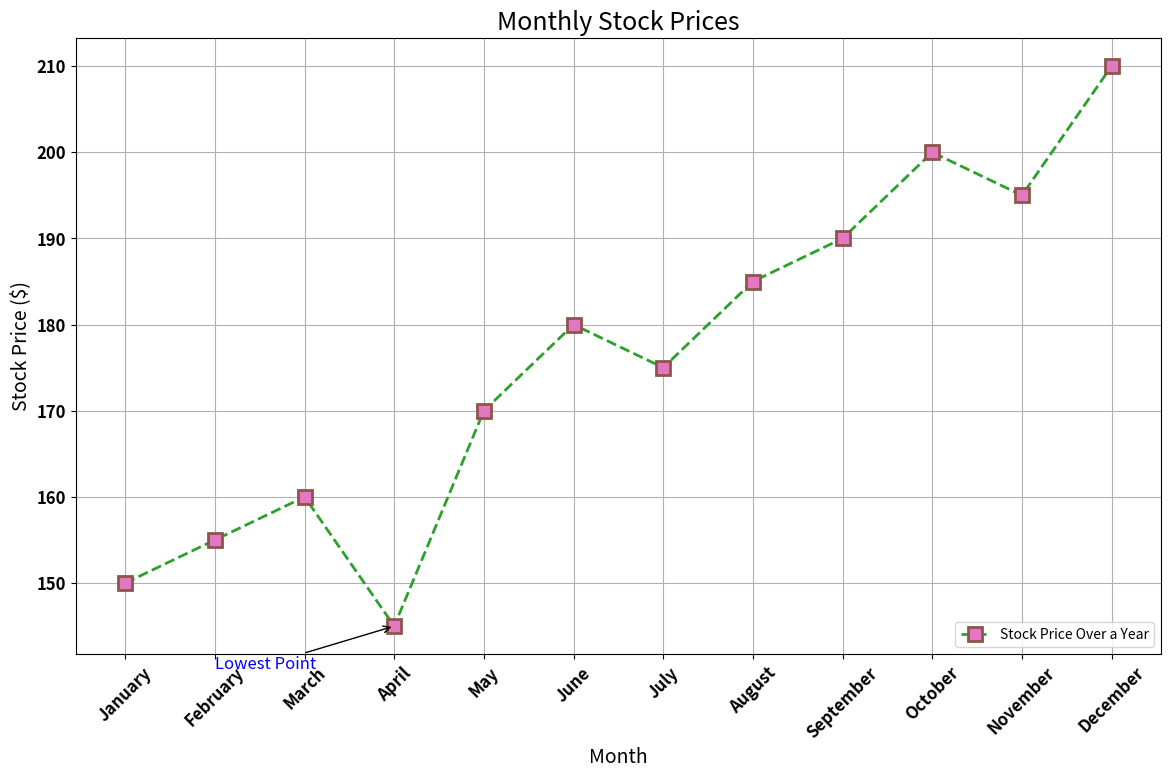

Reproduce this figure in Python.

import matplotlib.pyplot as plt

data = [
    {'Month': 'January', 'Stock Price ($)': 150},
    {'Month': 'February', 'Stock Price ($)': 155},
    {'Month': 'March', 'Stock Price ($)': 160},
    {'Month': 'April', 'Stock Price ($)': 145},
    {'Month': 'May', 'Stock Price ($)': 170},
    {'Month': 'June', 'Stock Price ($)': 180},
    {'Month': 'July', 'Stock Price ($)': 175},
    {'Month': 'August', 'Stock Price ($)': 185},
    {'Month': 'September', 'Stock Price ($)': 190},
    {'Month': 'October', 'Stock Price ($)': 200},
    {'Month': 'November', 'Stock Price ($)': 195},
    {'Month': 'December', 'Stock Price ($)': 210}
]

months = [entry['Month'] for entry in data]
prices = [entry['Stock Price ($)'] for entry in data]

plt.figure(figsize=(14, 8))

plt.plot(months, prices, color='#2ca02c', linestyle='--', linewidth=2, 
         marker='s', markersize=10, markerfacecolor='#e377c2', markeredgewidth=2, 
         markeredgecolor='#8c564b', label='Stock Price Over a Year')

plt.title('Monthly Stock Prices', fontsize=18, loc='center')
plt.xlabel('Month', fontsize=14)
plt.ylabel('Stock Price ($)', fontsize=14)

plt.legend(loc='lower right')

plt.grid(True)

plt.xticks(fontsize=12, fontweight='bold', rotation=45)
plt.yticks(fontsize=12, fontweight='bold')

plt.annotate('Lowest Point', xy=('April', 145), xytext=('February', 140),
             arrowprops=dict(facecolor='red', arrowstyle='->'),
             fontsize=12, color='blue')

plt.show()
